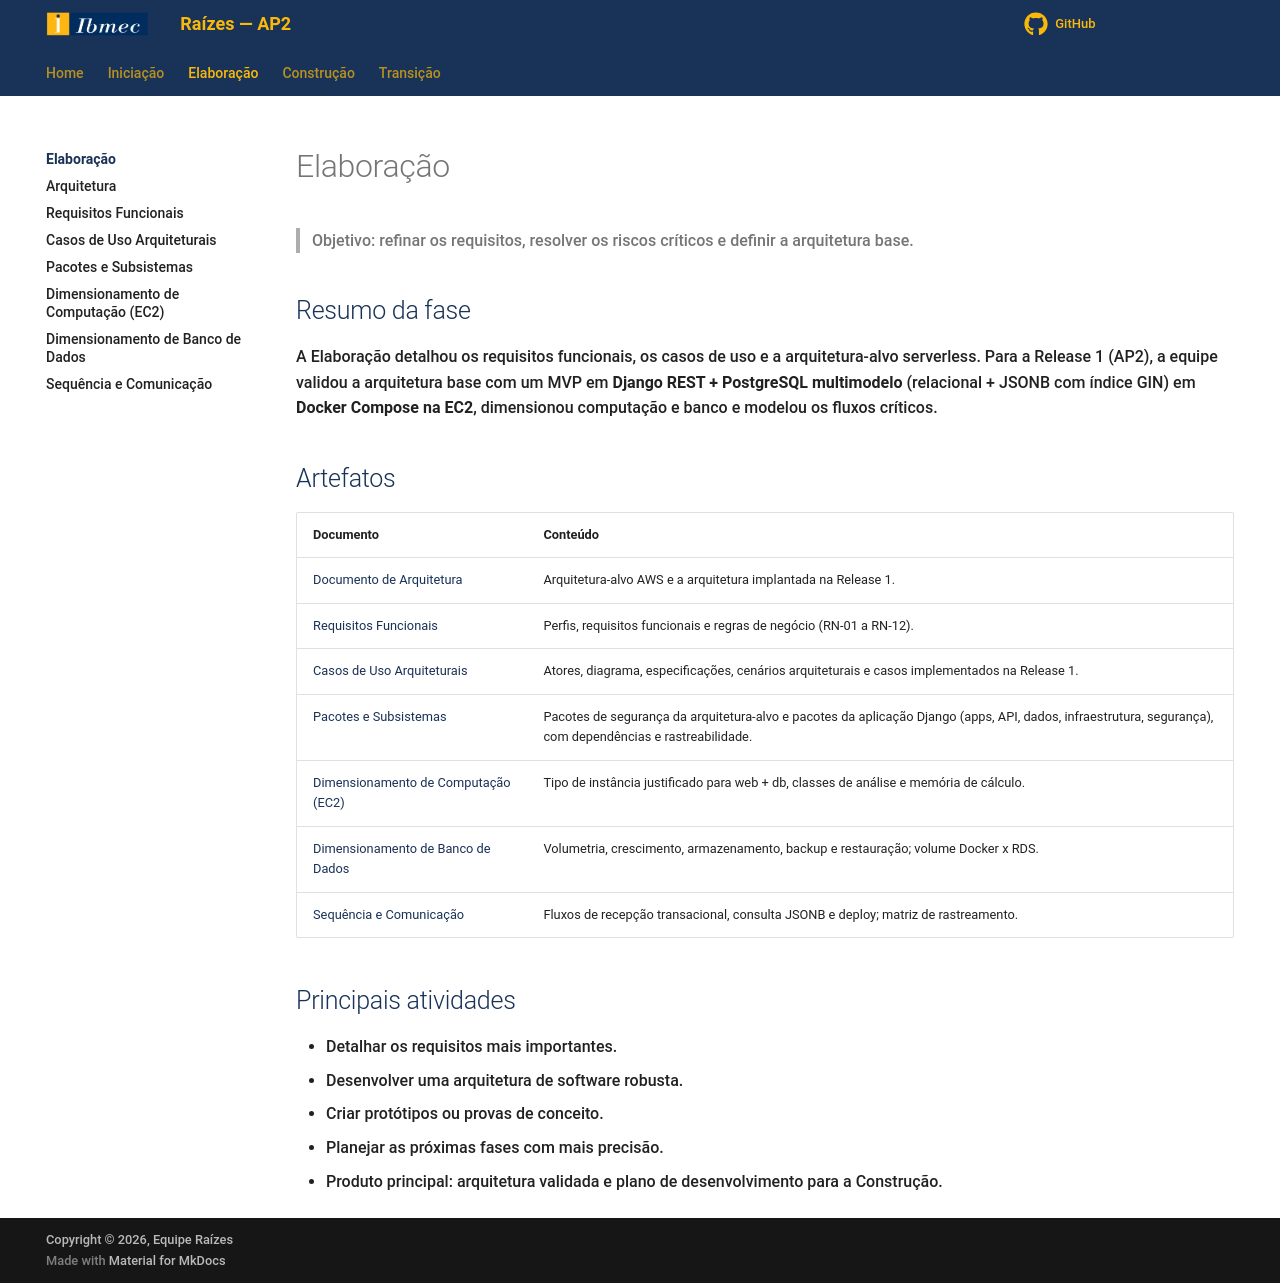

repository: Projetos-de-Extensao/PC_ADS_26.2_8001_II · page: Elaboracao/index.html · generator: mkdocs

# Elaboração

> Objetivo: refinar os requisitos, resolver os riscos críticos e definir a arquitetura base.

## Resumo da fase

A Elaboração detalhou os requisitos funcionais, os casos de uso e a arquitetura-alvo
serverless. Para a Release 1 (AP2), a equipe validou a arquitetura base com um MVP em
**Django REST + PostgreSQL multimodelo** (relacional + JSONB com índice GIN) em
**Docker Compose na EC2**, dimensionou computação e banco e modelou os fluxos críticos.

## Artefatos

| Documento | Conteúdo |
| -- | -- |
| [Documento de Arquitetura](arquitetura.md) | Arquitetura-alvo AWS e a arquitetura implantada na Release 1. |
| [Requisitos Funcionais](levreq.md) | Perfis, requisitos funcionais e regras de negócio (RN-01 a RN-12). |
| [Casos de Uso Arquiteturais](cua.md) | Atores, diagrama, especificações, cenários arquiteturais e casos implementados na Release 1. |
| [Pacotes e Subsistemas](maps.md) | Pacotes de segurança da arquitetura-alvo e pacotes da aplicação Django (apps, API, dados, infraestrutura, segurança), com dependências e rastreabilidade. |
| [Dimensionamento de Computação (EC2)](dim_comp.md) | Tipo de instância justificado para web + db, classes de análise e memória de cálculo. |
| [Dimensionamento de Banco de Dados](dimrbd.md) | Volumetria, crescimento, armazenamento, backup e restauração; volume Docker x RDS. |
| [Sequência e Comunicação](seq_com.md) | Fluxos de recepção transacional, consulta JSONB e deploy; matriz de rastreamento. |

## Principais atividades

* Detalhar os requisitos mais importantes.
* Desenvolver uma arquitetura de software robusta.
* Criar protótipos ou provas de conceito.
* Planejar as próximas fases com mais precisão.
* Produto principal: arquitetura validada e plano de desenvolvimento para a Construção.
